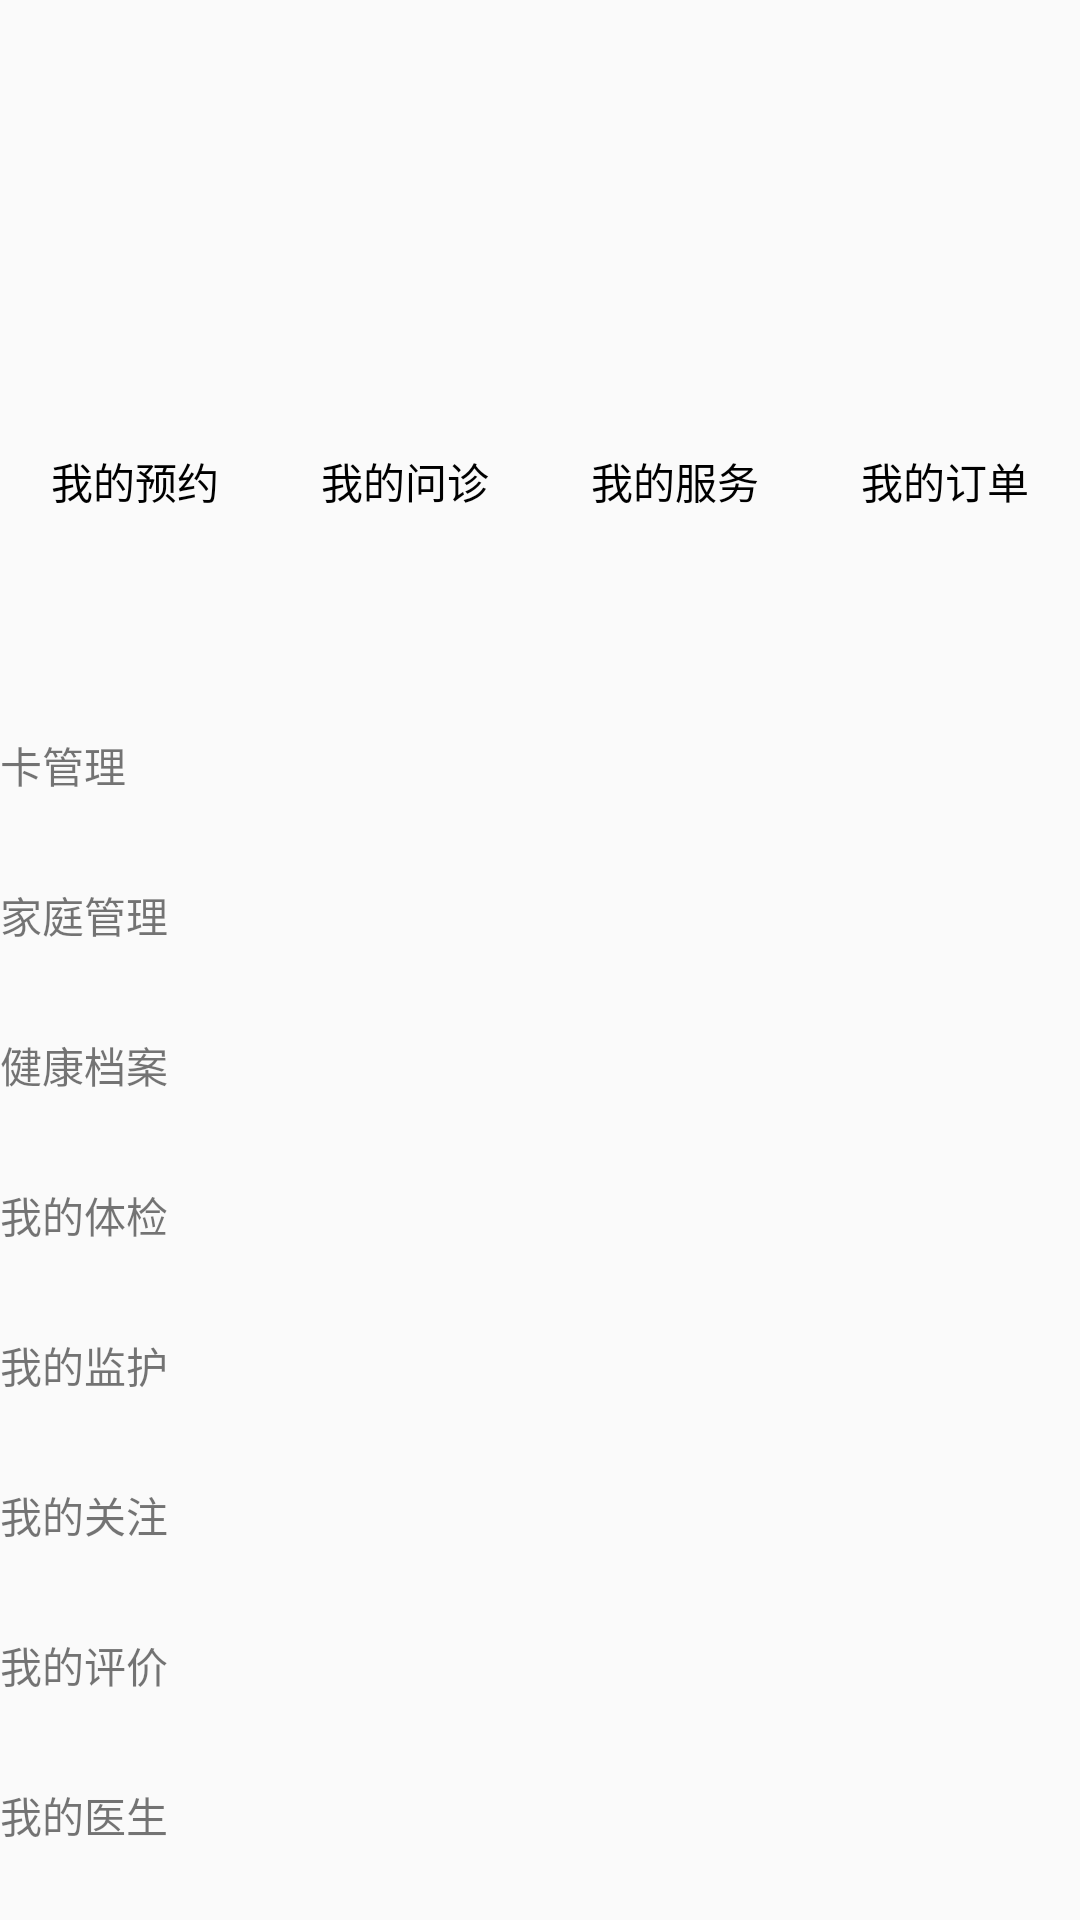

Produce the Android XML layout that renders to this screen, including the resource entries it uses.
<!-- AndroidManifest.xml: application theme AppTheme -->
<!-- res/layout/fragment_mine.xml -->
<?xml version="1.0" encoding="utf-8"?>
<LinearLayout xmlns:android="http://schemas.android.com/apk/res/android"
    xmlns:tools="http://schemas.android.com/tools"
    android:layout_width="match_parent"
    android:layout_height="match_parent"
    android:orientation="vertical"
    tools:context=".fragment.MineFragment">

    <LinearLayout
        android:layout_width="match_parent"
        android:layout_height="150dp">

    </LinearLayout>
    <RadioGroup
        android:layout_width="match_parent"
        android:layout_height="80dp"
        android:orientation="horizontal"
        >
        <RadioButton
            android:layout_width="0dp"
            android:layout_height="wrap_content"
            android:layout_weight="1"
            android:text="我的预约"
            android:button="@null"
            android:gravity="center"
            />
        <RadioButton
            android:layout_width="0dp"
            android:layout_height="wrap_content"
            android:layout_weight="1"
            android:text="我的问诊"
            android:button="@null"
            android:gravity="center"
            />
        <RadioButton
            android:layout_width="0dp"
            android:layout_height="wrap_content"
            android:layout_weight="1"
            android:text="我的服务"
            android:button="@null"
            android:gravity="center"
            />
        <RadioButton
            android:layout_width="0dp"
            android:layout_height="wrap_content"
            android:layout_weight="1"
            android:text="我的订单"
            android:button="@null"

            android:gravity="center"
            />
    </RadioGroup>

    <LinearLayout
        android:layout_width="match_parent"
        android:layout_height="50dp"
        android:gravity="center_vertical"
        >
        <TextView
            android:layout_width="wrap_content"
            android:layout_height="wrap_content"
            android:text="卡管理"
            />
    </LinearLayout>
    <LinearLayout
        android:layout_width="match_parent"
        android:layout_height="50dp"
        android:gravity="center_vertical"
        >
        <TextView
            android:layout_width="wrap_content"
            android:layout_height="wrap_content"
            android:text="家庭管理"
            />
    </LinearLayout>
    <LinearLayout
        android:layout_width="match_parent"
        android:layout_height="50dp"
        android:gravity="center_vertical"
        >
        <TextView
            android:layout_width="wrap_content"
            android:layout_height="wrap_content"
            android:text="健康档案"
            />
    </LinearLayout>
    <LinearLayout
        android:layout_width="match_parent"
        android:layout_height="50dp"
        android:gravity="center_vertical"
        >
        <TextView
            android:layout_width="wrap_content"
            android:layout_height="wrap_content"
            android:text="我的体检"
            />
    </LinearLayout>
    <LinearLayout
        android:layout_width="match_parent"
        android:layout_height="50dp"
        android:gravity="center_vertical"
        >
        <TextView
            android:layout_width="wrap_content"
            android:layout_height="wrap_content"
            android:text="我的监护"
            />
    </LinearLayout>

    <LinearLayout
        android:layout_width="match_parent"
        android:layout_height="50dp"
        android:gravity="center_vertical"
        >
        <TextView
            android:layout_width="wrap_content"
            android:layout_height="wrap_content"
            android:text="我的关注"
            />
    </LinearLayout>
    <LinearLayout
        android:layout_width="match_parent"
        android:layout_height="50dp"
        android:gravity="center_vertical"
        >
        <TextView
            android:layout_width="wrap_content"
            android:layout_height="wrap_content"
            android:text="我的评价"
            />
    </LinearLayout>
    <LinearLayout
        android:layout_width="match_parent"
        android:layout_height="50dp"
        android:gravity="center_vertical"
        >
        <TextView
            android:layout_width="wrap_content"
            android:layout_height="wrap_content"
            android:text="我的医生"
            />
    </LinearLayout>
</LinearLayout>
<!-- resources referenced by this layout -->
<resources>
  <style name="AppTheme" parent="Theme.AppCompat.Light.DarkActionBar">
          
          <item name="colorPrimary">@color/colorPrimary</item>
          <item name="colorPrimaryDark">@color/colorPrimaryDark</item>
          <item name="colorAccent">@color/ediText</item>
      </style>
  <color name="colorPrimary">#008577</color>
  <color name="colorPrimaryDark">#00574B</color>
  <color name="ediText">#000</color>
</resources>
